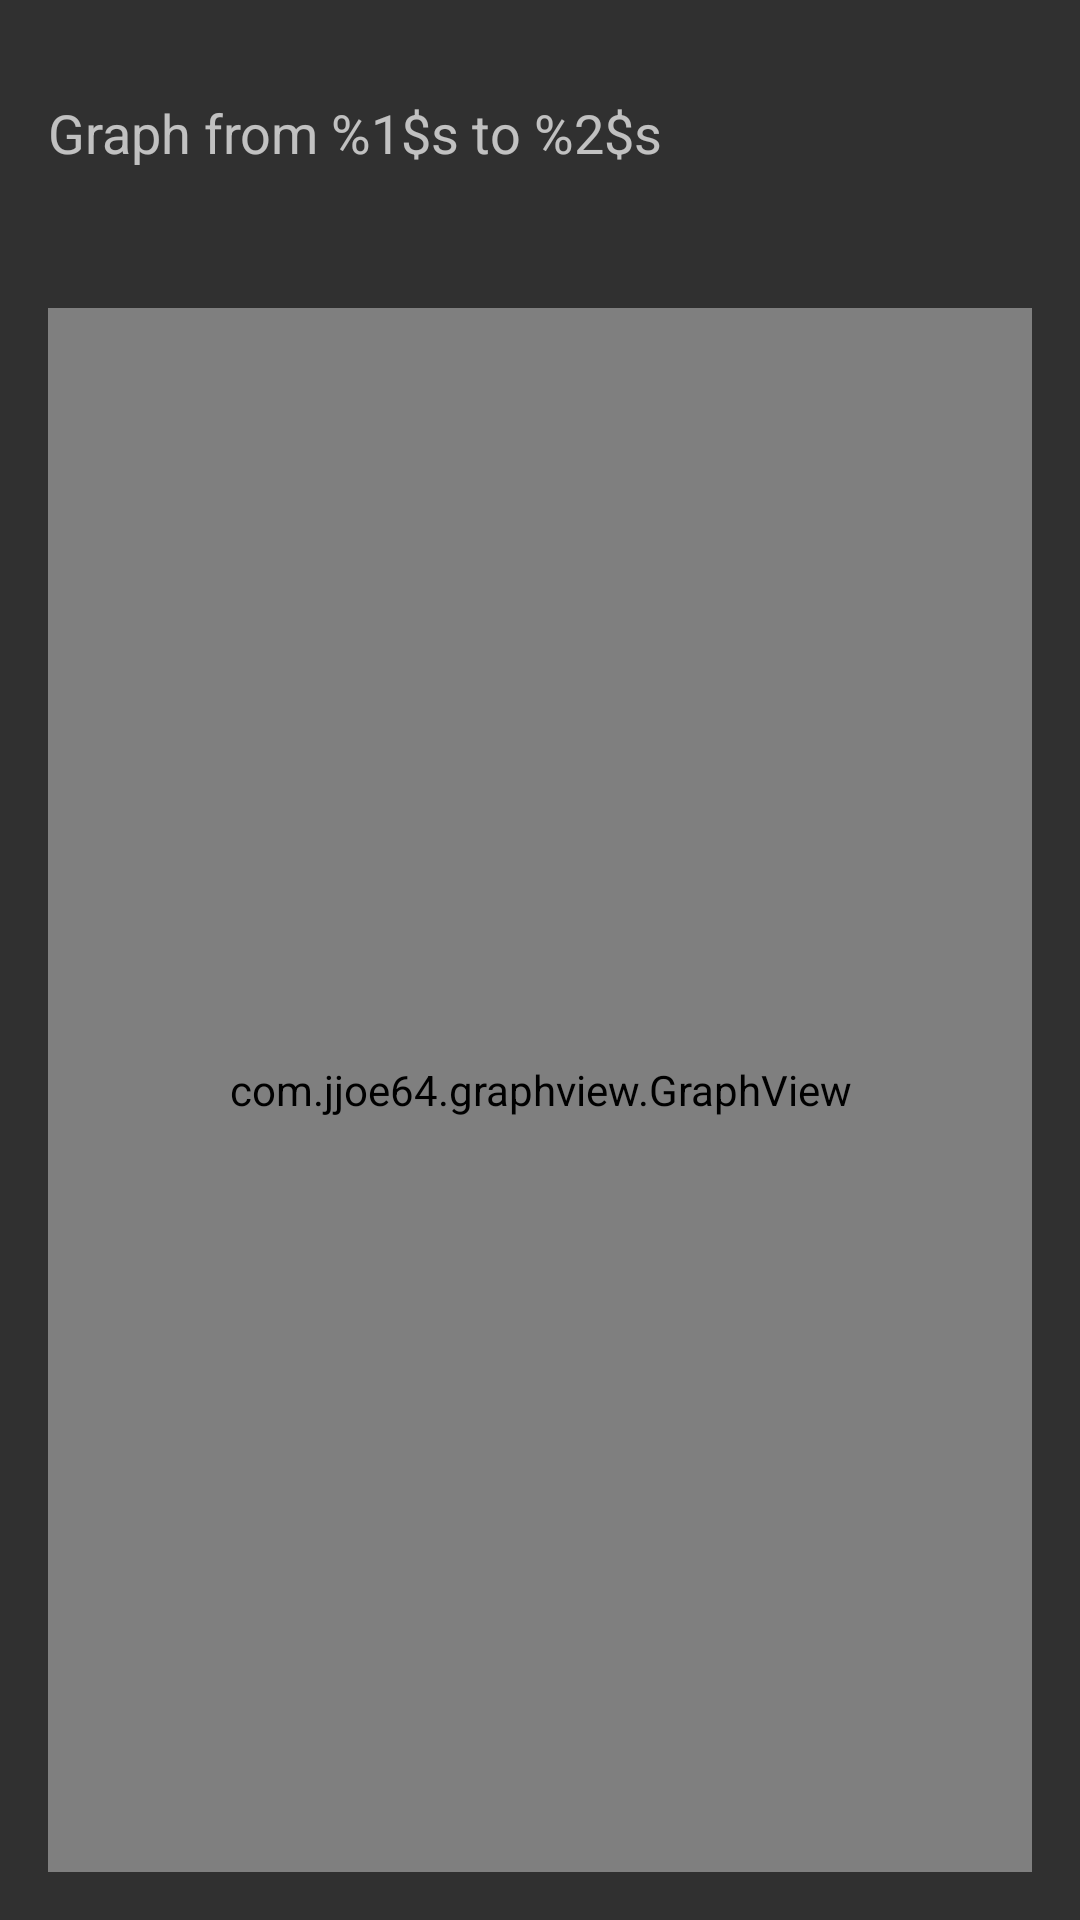

Reconstruct the res/layout file that produces this screen, plus the resources it refers to.
<!-- AndroidManifest.xml: application theme AppTheme -->
<!-- res/layout/activity_details.xml -->
<?xml version="1.0" encoding="utf-8"?>

<android.support.design.widget.CoordinatorLayout xmlns:android="http://schemas.android.com/apk/res/android"
xmlns:app="http://schemas.android.com/apk/res-auto"
xmlns:tools="http://schemas.android.com/tools"
android:layout_width="match_parent"
android:layout_height="match_parent"
android:fitsSystemWindows="true"
tools:context="com.udacity.stockhawk.ui.DetailsActivity">


<include layout="@layout/fragment_details" />

</android.support.design.widget.CoordinatorLayout>
<!-- res/layout/fragment_details.xml (included above) -->
<LinearLayout
    xmlns:android="http://schemas.android.com/apk/res/android"
    xmlns:tools="http://schemas.android.com/tools"
    android:paddingBottom="@dimen/activity_vertical_margin"
    android:paddingStart="@dimen/activity_horizontal_margin"
     android:paddingLeft="@dimen/activity_horizontal_margin"
    android:paddingEnd="@dimen/activity_horizontal_margin"
     android:paddingRight="@dimen/activity_horizontal_margin"
    android:paddingTop="@dimen/activity_vertical_margin"
    tools:context="com.udacity.stockhawk.ui.DetailsActivity"
    android:layout_height="match_parent"
    android:layout_width="match_parent"
    android:orientation="vertical"
        tools:showIn="@layout/activity_details">



    <TextView
        android:paddingTop="@dimen/activity_vertical_margin"
        android:layout_width="match_parent"
        android:layout_weight="1"
        android:layout_height="0dp"
        android:minHeight="@dimen/activity_vertical_margin"
        android:text="@string/graphRange"
        android:textAppearance="?android:attr/textAppearanceMedium"
        android:id="@+id/graphRange"/>
    <com.jjoe64.graphview.GraphView
        android:layout_weight="6"
        android:layout_width="match_parent"
        android:layout_height="0dp"
        android:id="@+id/graph" />
</LinearLayout>
<!-- resources referenced by this layout -->
<resources>
  <dimen name="activity_horizontal_margin">16dp</dimen>
  <dimen name="activity_vertical_margin">16dp</dimen>
  <string name="graphRange">Graph from %1$s to %2$s</string>
  <style name="AppTheme" parent="Theme.AppCompat">
          <item name="colorPrimary">@color/colorPrimary</item>
          <item name="colorPrimaryDark">@color/colorPrimaryDark</item>
          <item name="colorAccent">@color/colorAccent</item>
      </style>
  <color name="colorPrimary">#3F51B5</color>
  <color name="colorPrimaryDark">#303F9F</color>
  <color name="colorAccent">#FF4081</color>
</resources>
